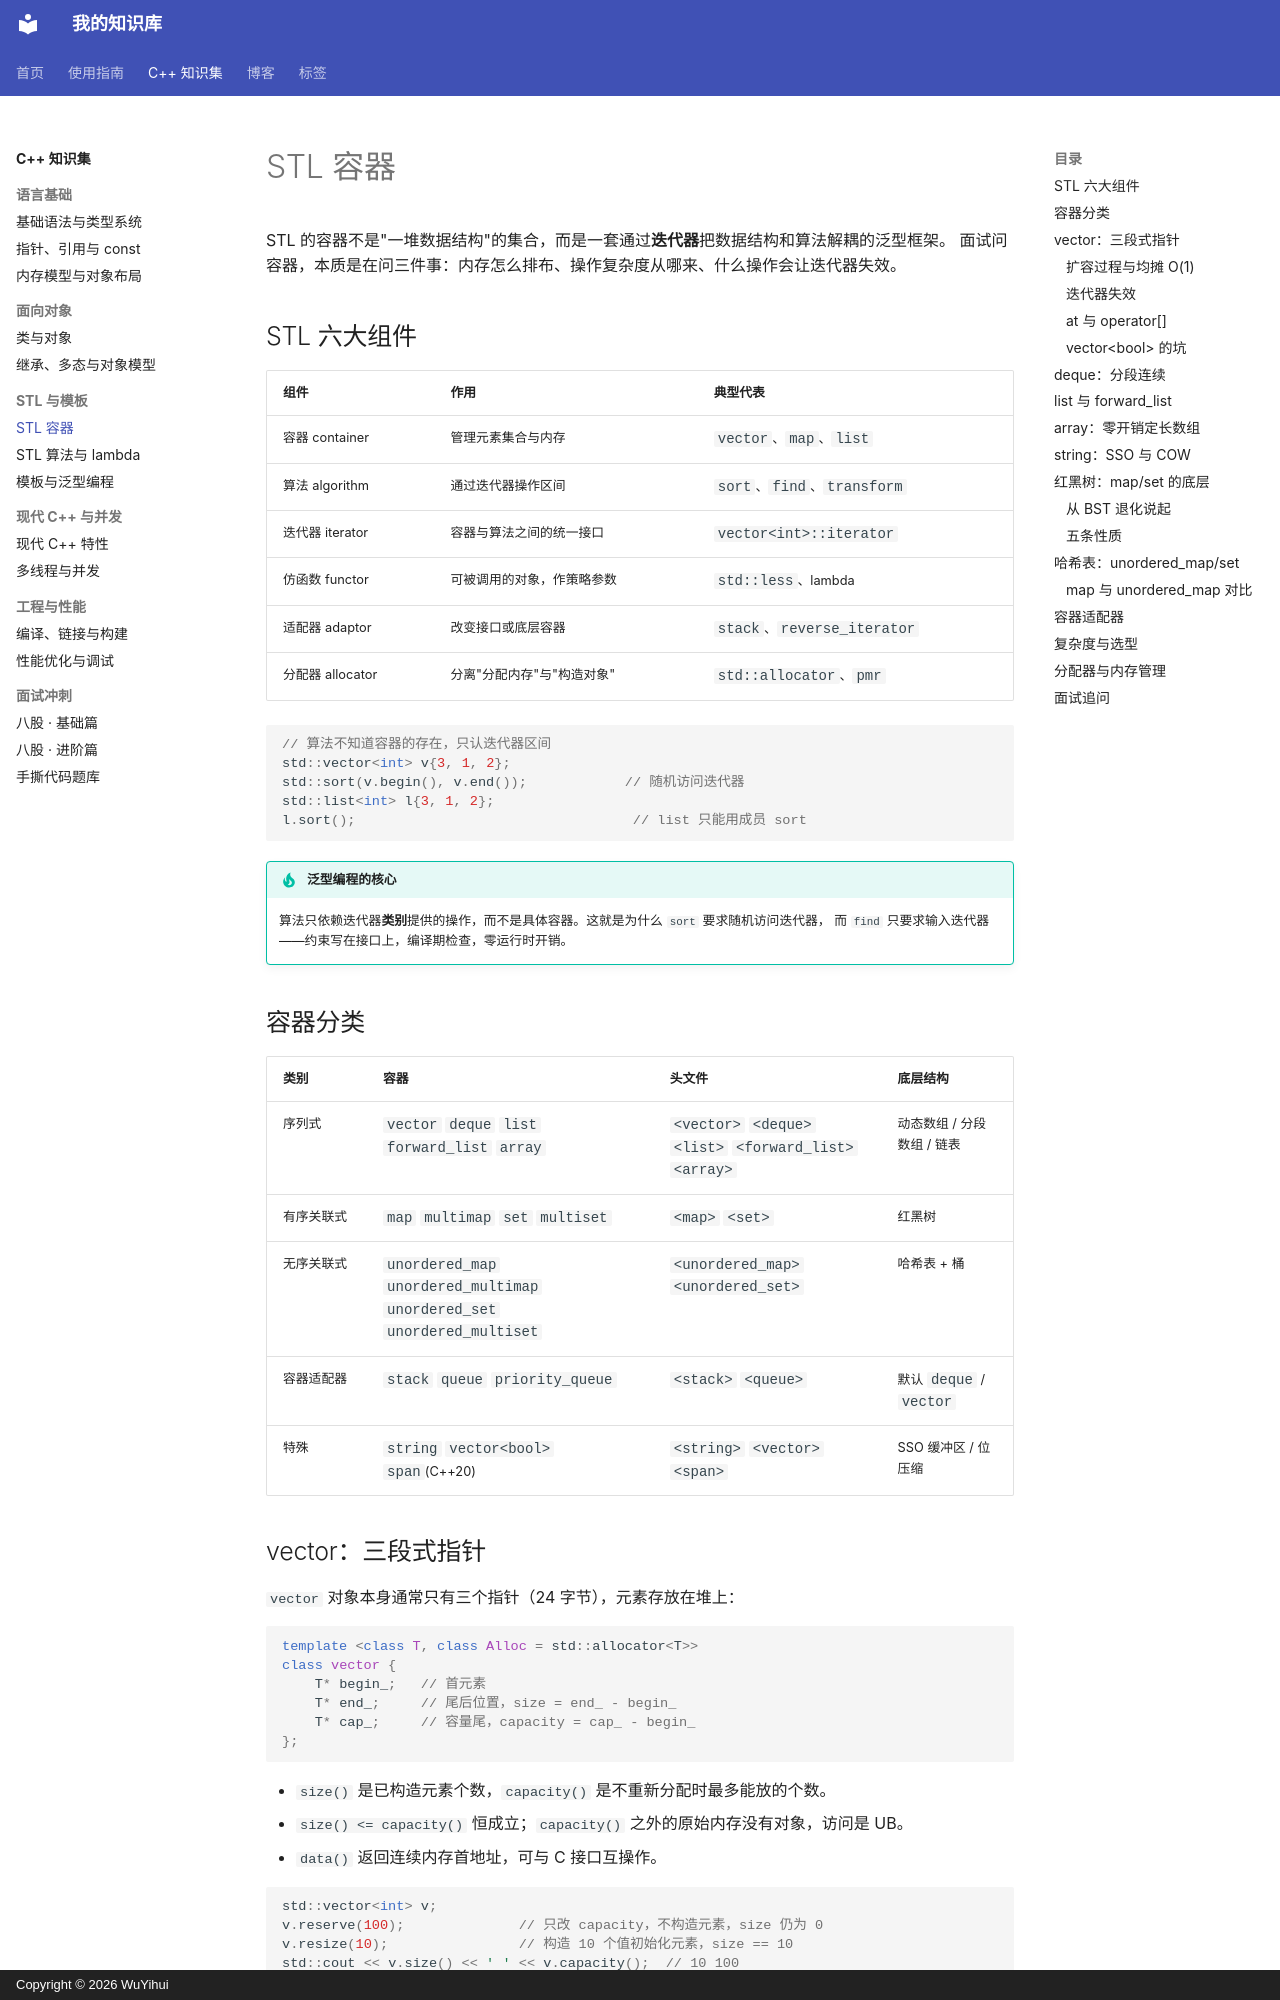

repository: qq2568520309-ai/knowledge-base · page: cpp/stl-containers/index.html · generator: mkdocs · copyright: Copyright © 2026 WuYihui

---
title: STL 容器
tags:
  - C++
  - STL
  - 容器
---

# STL 容器

STL 的容器不是"一堆数据结构"的集合，而是一套通过**迭代器**把数据结构和算法解耦的泛型框架。
面试问容器，本质是在问三件事：内存怎么排布、操作复杂度从哪来、什么操作会让迭代器失效。

## STL 六大组件

| 组件 | 作用 | 典型代表 |
| --- | --- | --- |
| 容器 container | 管理元素集合与内存 | `vector`、`map`、`list` |
| 算法 algorithm | 通过迭代器操作区间 | `sort`、`find`、`transform` |
| 迭代器 iterator | 容器与算法之间的统一接口 | `vector<int>::iterator` |
| 仿函数 functor | 可被调用的对象，作策略参数 | `std::less`、lambda |
| 适配器 adaptor | 改变接口或底层容器 | `stack`、`reverse_iterator` |
| 分配器 allocator | 分离"分配内存"与"构造对象" | `std::allocator`、`pmr` |

```cpp
// 算法不知道容器的存在，只认迭代器区间
std::vector<int> v{3, 1, 2};
std::sort(v.begin(), v.end());            // 随机访问迭代器
std::list<int> l{3, 1, 2};
l.sort();                                  // list 只能用成员 sort
```

!!! tip "泛型编程的核心"
    算法只依赖迭代器**类别**提供的操作，而不是具体容器。这就是为什么 `sort` 要求随机访问迭代器，
    而 `find` 只要求输入迭代器——约束写在接口上，编译期检查，零运行时开销。

## 容器分类

| 类别 | 容器 | 头文件 | 底层结构 |
| --- | --- | --- | --- |
| 序列式 | `vector` `deque` `list` `forward_list` `array` | `<vector>` `<deque>` `<list>` `<forward_list>` `<array>` | 动态数组 / 分段数组 / 链表 |
| 有序关联式 | `map` `multimap` `set` `multiset` | `<map>` `<set>` | 红黑树 |
| 无序关联式 | `unordered_map` `unordered_multimap` `unordered_set` `unordered_multiset` | `<unordered_map>` `<unordered_set>` | 哈希表 + 桶 |
| 容器适配器 | `stack` `queue` `priority_queue` | `<stack>` `<queue>` | 默认 `deque` / `vector` |
| 特殊 | `string` `vector<bool>` `span`(C++20) | `<string>` `<vector>` `<span>` | SSO 缓冲区 / 位压缩 |

## vector：三段式指针

`vector` 对象本身通常只有三个指针（24 字节），元素存放在堆上：

```cpp
template <class T, class Alloc = std::allocator<T>>
class vector {
    T* begin_;   // 首元素
    T* end_;     // 尾后位置，size = end_ - begin_
    T* cap_;     // 容量尾，capacity = cap_ - begin_
};
```

- `size()` 是已构造元素个数，`capacity()` 是不重新分配时最多能放的个数。
- `size() <= capacity()` 恒成立；`capacity()` 之外的原始内存没有对象，访问是 UB。
- `data()` 返回连续内存首地址，可与 C 接口互操作。

```cpp
std::vector<int> v;
v.reserve(100);              // 只改 capacity，不构造元素，size 仍为 0
v.resize(10);                // 构造 10 个值初始化元素，size == 10
std::cout << v.size() << ' ' << v.capacity();  // 10 100
```

!!! warning "reserve 与 resize 别混"
    `reserve(n)` 改的是容量，不改变元素个数，不能随后直接 `v[0] = 1`（元素还不存在）。
    `resize(n)` 改的是元素个数，会构造或析构元素。想在循环里避免反复扩容，用 `reserve`。
